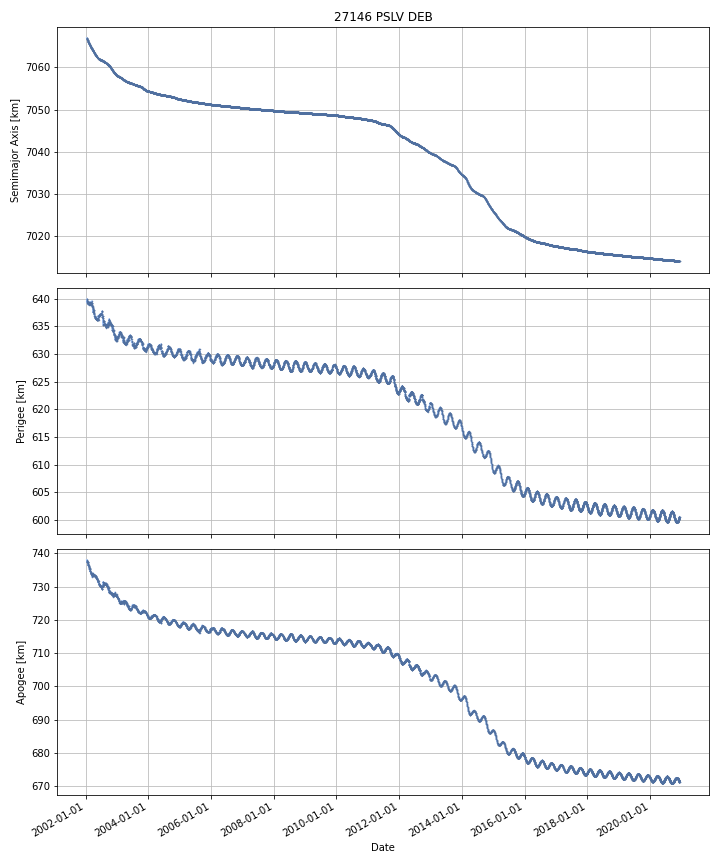

Values plotted in this chart, from the file beside it:
DATE, SEMIMAJOR_AXIS, PERIAPSIS, APOAPSIS, DOT_SEMIMAJOR_AXIS, DOT_PERIAPSIS, DOT_APOAPSIS
2002-01-15, 7067, 639.6, 738, , , 
2002-01-16, 7067, 639.7, 737.8, -0.03765, 0.08829, -0.1636
2002-01-17, 7067, 639.9, 737.6, -0.04052, 0.1446, -0.2256
2002-01-18, 7067, 639.9, 737.4, -0.03727, 0.09049, -0.165
2002-01-19, 7067, 639.9, 737.3, -0.03722, -0.02234, -0.05211
2002-01-20, 7067, 639.9, 737.3, -0.04168, -0.05025, -0.03312
2002-01-21, 7067, 639.6, 737.5, -0.04919, -0.277, 0.1786
2002-01-22, 7067, 639.4, 737.6, -0.05538, -0.2388, 0.1281
2002-01-23, 7067, 639.4, 737.5, -0.05602, 0.05466, -0.1667
2002-01-24, 7067, 639.5, 737.3, -0.05169, 0.04074, -0.1441
2002-01-25, 7066, 639.3, 737.3, -0.04358, -0.1155, 0.02829
2002-01-26, 7066, 639.2, 737.4, -0.05024, -0.1322, 0.03171
2002-01-27, 7066, 639.1, 737.4, -0.06684, -0.1111, -0.02262
2002-01-28, 7066, 639.1, 737.2, -0.06595, 0.02851, -0.1604
2002-01-29, 7066, 639.2, 737, -0.06163, 0.07157, -0.1948
2002-01-30, 7066, 639.3, 736.8, -0.04724, 0.103, -0.1975
2002-01-31, 7066, 639.3, 736.7, -0.05439, -0.03805, -0.07072
2002-02-01, 7066, 639.4, 736.5, -0.06143, 0.1527, -0.2756
2002-02-02, 7066, 639.3, 736.5, -0.04214, -0.1241, 0.03983
2002-02-03, 7066, 639.1, 736.6, -0.05314, -0.2021, 0.09581
2002-02-04, 7066, 639.1, 736.5, -0.06117, -0.03086, -0.09147
2002-02-05, 7066, 639.2, 736.3, -0.03101, 0.1521, -0.2141
2002-02-06, 7066, 639.1, 736.3, -0.0339, -0.09021, 0.02241
2002-02-07, 7066, 639, 736.3, -0.04897, -0.132, 0.03406
2002-02-08, 7066, 639, 736.2, -0.06468, -0.03294, -0.09642
2002-02-09, 7066, 639, 736.1, -0.04539, 0.04473, -0.1355
2002-02-10, 7066, 639, 736, -0.03083, 0.03309, -0.09475
2002-02-11, 7066, 639, 735.9, -0.03106, 0.004038, -0.06615
2002-02-12, 7066, 639.1, 735.8, -0.03793, 0.04707, -0.1229
2002-02-13, 7066, 639.1, 735.7, -0.03995, 0.00136, -0.08125
2002-02-14, 7066, 639.1, 735.6, -0.03934, 0.04852, -0.1272
2002-02-15, 7065, 639.3, 735.4, -0.0375, 0.1702, -0.2452
2002-02-16, 7065, 639.3, 735.3, -0.03022, -0.03377, -0.02667
2002-02-17, 7065, 639.2, 735.4, -0.02852, -0.0751, 0.01806
2002-02-18, 7065, 639.1, 735.4, -0.03977, -0.1053, 0.02576
2002-02-19, 7065, 639.1, 735.3, -0.03892, -0.008319, -0.06951
2002-02-20, 7065, 639, 735.3, -0.03674, -0.09484, 0.02137
2002-02-21, 7065, 639.1, 735.1, -0.03464, 0.1271, -0.1963
2002-02-22, 7065, 639.3, 734.9, -0.03826, 0.1901, -0.2666
2002-02-23, 7065, 639.3, 734.8, -0.04599, 0.02387, -0.1159
2002-02-24, 7065, 639.2, 734.8, -0.0387, -0.07838, 0.0009875
2002-02-25, 7065, 639.2, 734.7, -0.0316, -0.04139, -0.0218
2002-02-26, 7065, 639.2, 734.7, -0.03687, -0.004019, -0.06971
2002-02-27, 7065, 639.1, 734.7, -0.04275, -0.07415, -0.01136
2002-02-28, 7065, 639.2, 734.4, -0.04323, 0.1207, -0.2071
2002-03-01, 7065, 639.4, 734.2, -0.04369, 0.1324, -0.2198
2002-03-02, 7065, 639.3, 734.2, -0.04522, -0.05032, -0.04012
2002-03-03, 7065, 639.2, 734.2, -0.04267, -0.1009, 0.01558
2002-03-04, 7065, 639.2, 734.2, -0.03617, -0.05917, -0.01317
2002-03-05, 7065, 639.1, 734.2, -0.03802, -0.08684, 0.0108
2002-03-06, 7065, 639.1, 734.1, -0.04534, -0.02828, -0.06239
2002-03-07, 7065, 639, 734.1, -0.03795, -0.02737, -0.04852
2002-03-08, 7065, 639, 734, -0.03006, -0.007806, -0.05231
2002-03-09, 7065, 639.2, 733.8, -0.04221, 0.1452, -0.2296
2002-03-10, 7065, 639.1, 733.8, -0.0256, -0.02907, -0.02214
2002-03-11, 7065, 639.1, 733.7, -0.02932, -0.01921, -0.03943
2002-03-12, 7065, 639, 733.9, -0.03138, -0.166, 0.1032
2002-03-13, 7065, 638.8, 734, -0.03157, -0.1727, 0.1096
2002-03-14, 7064, 639.3, 733.4, -0.04026, 0.5223, -0.6028
2002-03-15, 7064, 639.3, 733.4, -0.02604, -0.05158, -0.0005006
... 6,844 more rows
